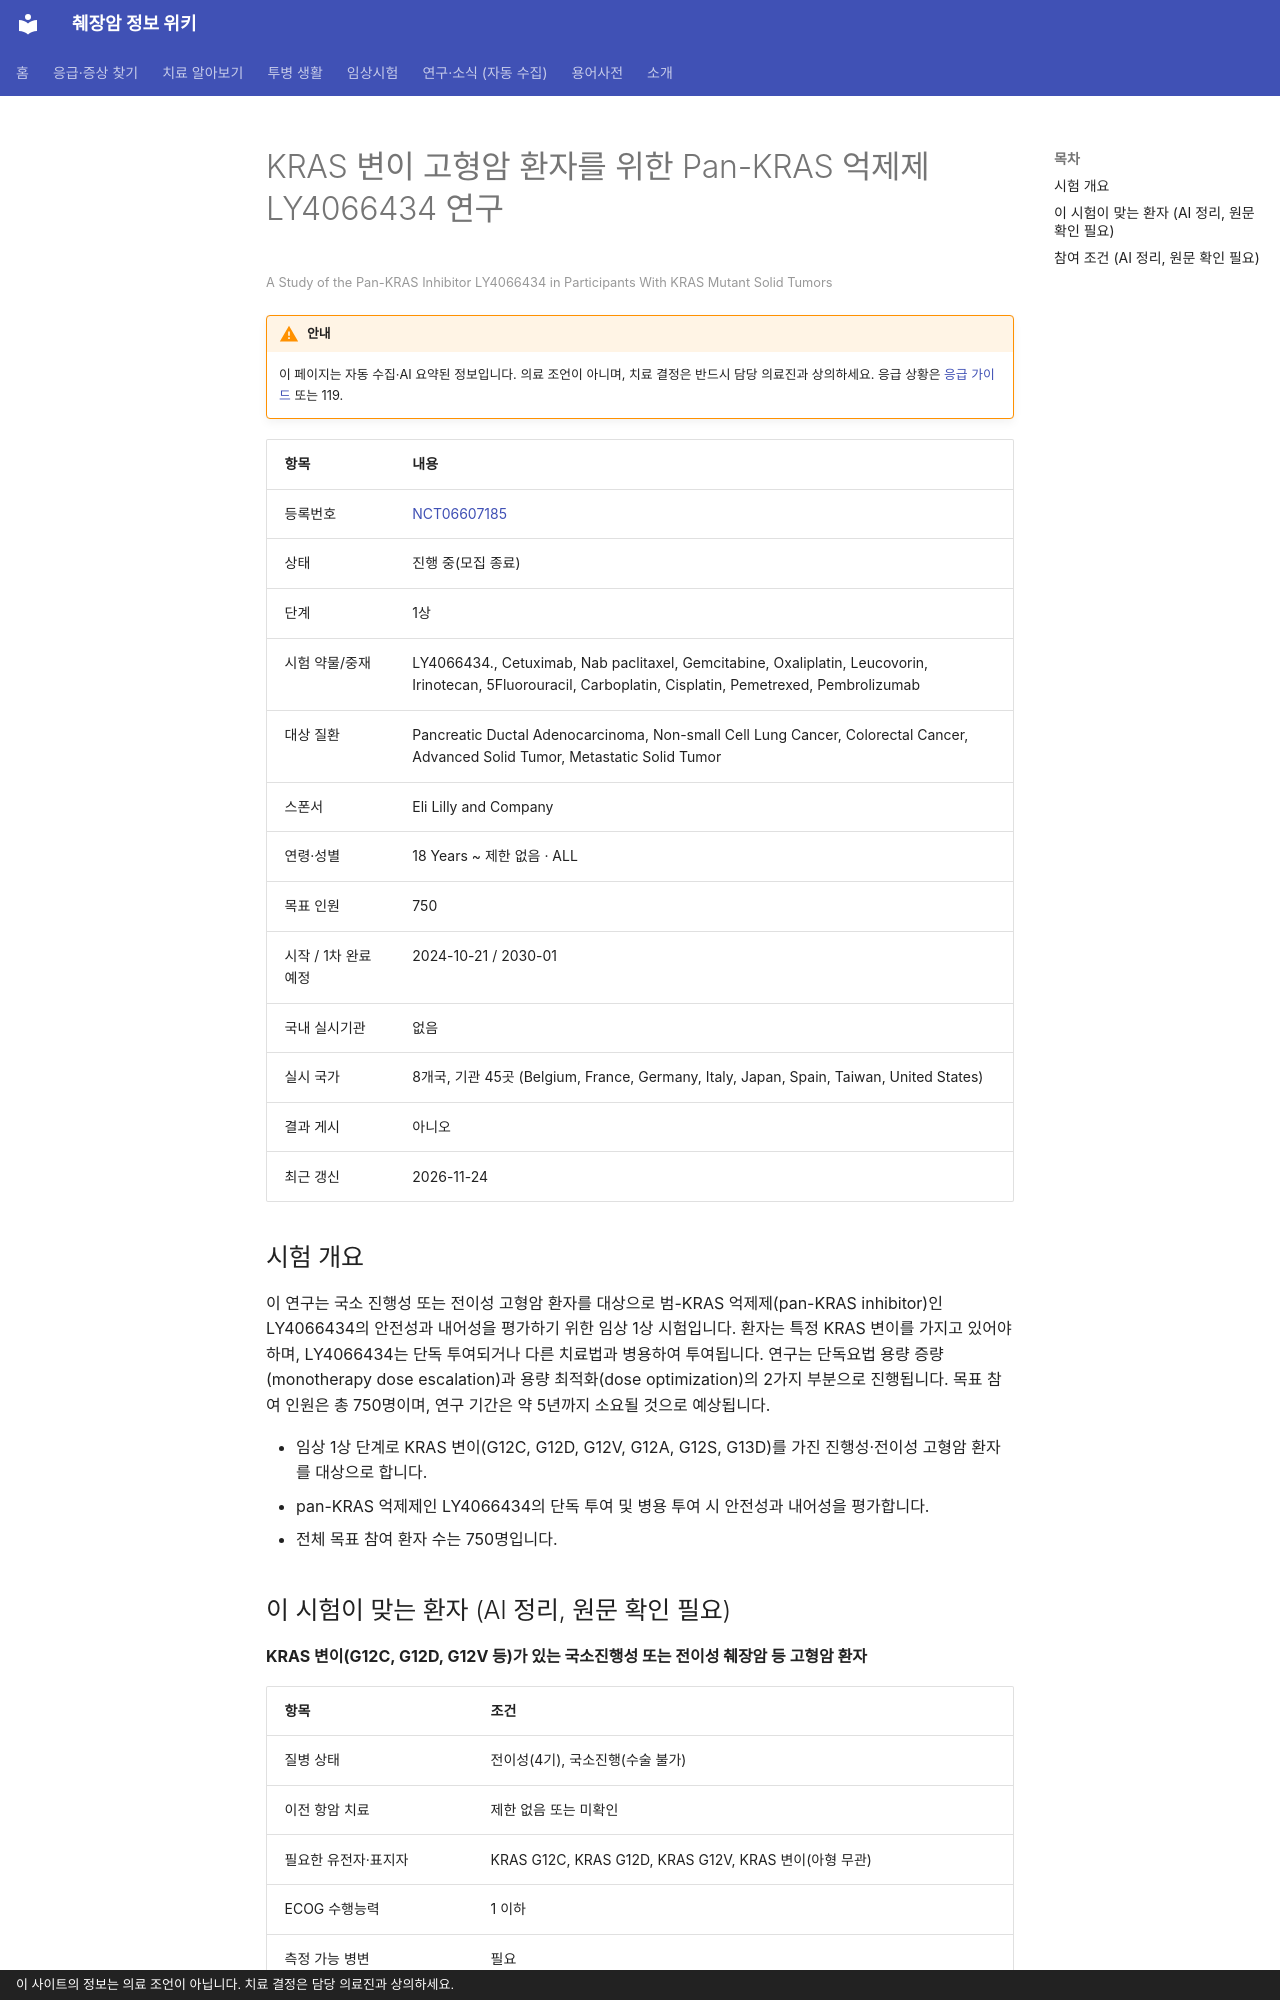

repository: hizorro88-rgb/papersearcher · page: _generated/trials/NCT06607185/index.html · generator: mkdocs · copyright: 이 사이트의 정보는 의료 조언이 아닙니다. 치료 결정은 담당 의료진과 상의하세요.

---
title: "NCT06607185 KRAS 변이 고형암 환자를 위한 Pan-KRAS 억제제 LY4066434 연구"
description: "1상 · 진행 중(모집 종료)"
comments: true
search:
  boost: 0.4
---

# KRAS 변이 고형암 환자를 위한 Pan-KRAS 억제제 LY4066434 연구

<small>A Study of the Pan-KRAS Inhibitor LY4066434 in Participants With KRAS Mutant Solid Tumors</small>

!!! warning "안내"
    이 페이지는 자동 수집·AI 요약된 정보입니다. 의료 조언이 아니며, 치료 결정은 반드시 담당 의료진과 상의하세요. 응급 상황은 [응급 가이드](../../guides/emergency/index.md) 또는 119.

| 항목 | 내용 |
|---|---|
| 등록번호 | [NCT06607185](https://clinicaltrials.gov/study/NCT06607185) |
| 상태 | 진행 중(모집 종료) |
| 단계 | 1상 |
| 시험 약물/중재 | LY4066434., Cetuximab, Nab paclitaxel, Gemcitabine, Oxaliplatin, Leucovorin, Irinotecan, 5Fluorouracil, Carboplatin, Cisplatin, Pemetrexed, Pembrolizumab |
| 대상 질환 | Pancreatic Ductal Adenocarcinoma, Non-small Cell Lung Cancer, Colorectal Cancer, Advanced Solid Tumor, Metastatic Solid Tumor |
| 스폰서 | Eli Lilly and Company |
| 연령·성별 | 18 Years ~ 제한 없음 · ALL |
| 목표 인원 | 750 |
| 시작 / 1차 완료 예정 | 2024-10-21 / 2030-01 |
| 국내 실시기관 | 없음 |
| 실시 국가 | 8개국, 기관 45곳 (Belgium, France, Germany, Italy, Japan, Spain, Taiwan, United States) |
| 결과 게시 | 아니오 |
| 최근 갱신 | 2026-11-24 |

## 시험 개요

이 연구는 국소 진행성 또는 전이성 고형암 환자를 대상으로 범-KRAS 억제제(pan-KRAS inhibitor)인 LY4066434의 안전성과 내어성을 평가하기 위한 임상 1상 시험입니다. 환자는 특정 KRAS 변이를 가지고 있어야 하며, LY4066434는 단독 투여되거나 다른 치료법과 병용하여 투여됩니다. 연구는 단독요법 용량 증량(monotherapy dose escalation)과 용량 최적화(dose optimization)의 2가지 부분으로 진행됩니다. 목표 참여 인원은 총 750명이며, 연구 기간은 약 5년까지 소요될 것으로 예상됩니다.

- 임상 1상 단계로 KRAS 변이(G12C, G12D, G12V, G12A, G12S, G13D)를 가진 진행성·전이성 고형암 환자를 대상으로 합니다.
- pan-KRAS 억제제인 LY4066434의 단독 투여 및 병용 투여 시 안전성과 내어성을 평가합니다.
- 전체 목표 참여 환자 수는 750명입니다.

## 이 시험이 맞는 환자 (AI 정리, 원문 확인 필요)

**KRAS 변이(G12C, G12D, G12V 등)가 있는 국소진행성 또는 전이성 췌장암 등 고형암 환자**

| 항목 | 조건 |
|---|---|
| 질병 상태 | 전이성(4기), 국소진행(수술 불가) |
| 이전 항암 치료 | 제한 없음 또는 미확인 |
| 필요한 유전자·표지자 | KRAS G12C, KRAS G12D, KRAS G12V, KRAS 변이(아형 무관) |
| ECOG 수행능력 | 1 이하 |
| 측정 가능 병변 | 필요 |

주요 제외 기준: 활동성 뇌전이 및 수막 암종증 · 조절되지 않는 심혈관 질환 · 활동성 B형/C형 간염 또는 치료되지 않은 HIV 감염 · 스테로이드 치료가 필요한 비감염성 폐렴 또는 간질성 폐질환 병력

내 상황에 맞는지 한 번에 보려면 [맞춤 임상시험 찾기](../../guides/trials/finder.md).
